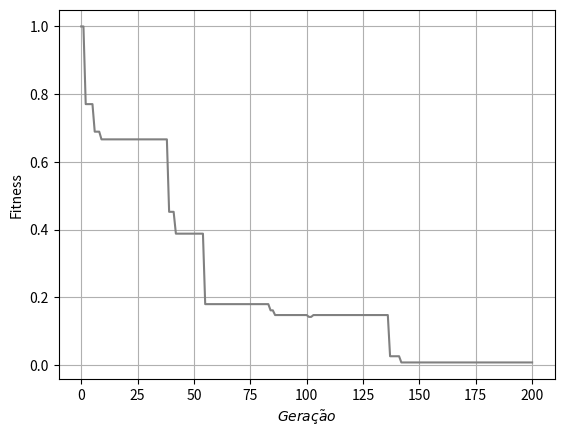

This chart was generated by the following Python code:
# -*- coding: UTF-8 -*-
import matplotlib
import matplotlib.pyplot as plt
import numpy as np

# Data for plotting
t = [0,1,2,3,4,5,6,7,8,9,10,11,12,13,14,15,16,17,18,19,20,21,22,23,24,25,26,27,28,29,30,31,32,33,34,35,36,37,38,39,40,41,42,43,44,45,46,47,48,49,50,51,52,53,54,55,56,57,58,59,60,61,62,63,64,65,66,67,68,69,70,71,72,73,74,75,76,77,78,79,80,81,82,83,84,85,86,87,88,89,90,91,92,93,94,95,96,97,98,99,100,101,102,103,104,105,106,107,108,109,110,111,112,113,114,115,116,117,118,119,120,121,122,123,124,125,126,127,128,129,130,131,132,133,134,135,136,137,138,139,140,141,142,143,144,145,146,147,148,149,150,151,152,153,154,155,156,157,158,159,160,161,162,163,164,165,166,167,168,169,170,171,172,173,174,175,176,177,178,179,180,181,182,183,184,185,186,187,188,189,190,191,192,193,194,195,196,197,198,199,200]
s = [1,1,0.770528,0.770528,0.770528,0.770528,0.68915,0.68915,0.68915,0.666422,0.666422,0.666422,0.666422,0.666422,0.666422,0.666422,0.666422,0.666422,0.666422,0.666422,0.666422,0.666422,0.666422,0.666422,0.666422,0.666422,0.666422,0.666422,0.666422,0.666422,0.666422,0.666422,0.666422,0.666422,0.666422,0.666422,0.666422,0.666422,0.666422,0.452346,0.452346,0.452346,0.38783,0.38783,0.38783,0.38783,0.38783,0.38783,0.38783,0.38783,0.38783,0.38783,0.38783,0.38783,0.38783,0.179619,0.179619,0.179619,0.179619,0.179619,0.179619,0.179619,0.179619,0.179619,0.179619,0.179619,0.179619,0.179619,0.179619,0.179619,0.179619,0.179619,0.179619,0.179619,0.179619,0.179619,0.179619,0.179619,0.179619,0.179619,0.179619,0.179619,0.179619,0.179619,0.16129,0.16129,0.147361,0.147361,0.147361,0.147361,0.147361,0.147361,0.147361,0.147361,0.147361,0.147361,0.147361,0.147361,0.147361,0.147361,0.147361,0.141965,0.141965,0.147361,0.147361,0.147361,0.147361,0.147361,0.147361,0.147361,0.147361,0.147361,0.147361,0.147361,0.147361,0.147361,0.147361,0.147361,0.147361,0.147361,0.147361,0.147361,0.147361,0.147361,0.147361,0.147361,0.147361,0.147361,0.147361,0.147361,0.147361,0.147361,0.147361,0.147361,0.147361,0.147361,0.147361,0.02566,0.02566,0.02566,0.02566,0.02566,0.007331,0.007331,0.007331,0.007331,0.007331,0.007331,0.007331,0.007331,0.007331,0.007331,0.007331,0.007331,0.007331,0.007331,0.007331,0.007331,0.007331,0.007331,0.007331,0.007331,0.007331,0.007331,0.007331,0.007331,0.007331,0.007331,0.007331,0.007331,0.007331,0.007331,0.007331,0.007331,0.007331,0.007331,0.007331,0.007331,0.007331,0.007331,0.007331,0.007331,0.007331,0.007331,0.007331,0.007331,0.007331,0.007331,0.007331,0.007331,0.007331,0.007331,0.007331,0.007331,0.007331,0.007331,0.007331,0.007331,0.007331,0.007331,0.007331]

# PS-200__MC-0.7__MG-100
generations = [0,1,2,3,4,5,6,7,8,9,10,11,12,13,14,15,16,17,18,19,20,21,22,23,24,25,26,27,28,29,30,31,32,33,34,35,36,37,38,39,40,41,42,43,44,45,46,47,48,49,50,51,52,53,54,55,56,57,58,59,60,61,62,63,64,65,66,67,68,69,70,71,72,73,74,75,76,77,78,79,80,81,82,83,84,85,86,87,88,89,90,91,92,93,94,95,96,97,98,99,100]
hardengage_cfg1 = [0.164508612204724, 0.164508612204724, 0.164508612204724, 0.244754183070866, 0.245115649606299, 0.322133612204724, 0.399091289370079, 0.399091289370079, 0.467525836614173, 0.61488779527559, 0.623637303149606, 0.629396407480315, 0.629396407480315, 0.635440452755905, 0.642287893700787, 0.65644217519685, 0.658181840551181, 0.658391486220472, 0.667522391732283, 0.673935531496063, 0.681343503937008, 0.681684547244094, 0.76080437992126, 0.848025344488189, 0.848300442913386, 0.848300442913386, 0.86126968503937, 0.869681102362205, 0.871725885826772, 0.871855068897638, 0.871855068897638, 0.871855068897638, 0.871855068897638, 0.871855068897638, 0.871855068897638, 0.871855068897638, 0.87208218503937, 0.872474901574803, 0.872986712598425, 0.878717273622047, 0.883293799212598, 0.884719980314961, 0.889807086614173, 0.889807086614173, 0.889807086614173, 0.889807086614173, 0.889807086614173, 0.889807086614173, 0.889807086614173, 0.889807086614173, 0.890031003937008, 0.892359990157481, 0.892359990157481, 0.892931840551181, 0.893221210629921, 0.893221210629921, 0.893221210629921, 0.893221210629921, 0.893221210629921, 0.89339000984252, 0.89339000984252, 0.89917470472441, 0.899436515748032, 0.899436515748032, 0.899436515748032, 0.899874015748032, 0.899874015748032, 0.899874015748032, 0.899874015748032, 0.899874015748032, 0.900324311023622, 0.900324311023622, 0.900324311023622, 0.900324311023622, 0.900324311023622, 0.906806348425197, 0.906806348425197, 0.906806348425197, 0.906806348425197, 0.906806348425197, 0.906806348425197, 0.906806348425197, 0.906806348425197, 0.906806348425197, 0.906806348425197, 0.906806348425197, 0.906806348425197, 0.906806348425197, 0.906806348425197, 0.907360974409449, 0.907360974409449, 0.907467765748031, 0.907467765748031, 0.907467765748031, 0.907467765748031, 0.907467765748031, 0.907467765748031, 0.908357283464567, 0.908357283464567, 0.909177165354331]
teamfight_cfg1 = []
pusher_cfg1 = [0.270179625984252 , 0.270179625984252 , 0.353549212598425 , 0.353549212598425 , 0.436242618110236 , 0.443892716535433 , 0.443892716535433 , 0.443892716535433 , 0.443892716535433 , 0.59235654527559 , 0.592976624015748 , 0.59921530511811 , 0.599525344488189 , 0.599525344488189 , 0.599525344488189 , 0.668630659448819 , 0.668630659448819 , 0.668630659448819 , 0.75136811023622 , 0.75136811023622 , 0.756716535433071 , 0.756716535433071 , 0.760541830708661 , 0.760541830708661 , 0.760541830708661 , 0.761067421259842 , 0.761067421259842 , 0.761067421259842 , 0.761250492125984 , 0.76778469488189 , 0.779658710629921 , 0.779946604330709 , 0.793219242125984 , 0.799583661417323 , 0.804391978346457 , 0.804908710629921 , 0.805753198818898 , 0.805753198818898 , 0.817681348425197 , 0.818669291338583 , 0.818669291338583 , 0.818669291338583 , 0.824418799212599 , 0.838115157480315 , 0.838115157480315 , 0.847071604330709 , 0.847071604330709 , 0.847071604330709 , 0.847071604330709 , 0.847071604330709 , 0.848707431102362 , 0.853304625984252 , 0.854600147637795 , 0.854600147637795 , 0.854600147637795 , 0.854600147637795 , 0.854600147637795 , 0.854600147637795 , 0.854619340551181 , 0.854619340551181 , 0.854619340551181 , 0.854619340551181 , 0.854619340551181 , 0.854619340551181 , 0.854619340551181 , 0.860928887795276 , 0.862873523622047 , 0.862873523622047 , 0.867170029527559 , 0.867170029527559 , 0.867170029527559 , 0.867170029527559 , 0.868727608267717 , 0.868727608267717 , 0.868727608267717 , 0.868727608267717 , 0.870495570866142 , 0.870495570866142 , 0.870495570866142 , 0.870495570866142 , 0.870495570866142 , 0.870495570866142 , 0.870495570866142 , 0.870495570866142 , 0.873595226377953 , 0.874735482283465 , 0.874735482283465 , 0.874735482283465 , 0.874735482283465 , 0.874735482283465 , 0.874735482283465 , 0.874735482283465 , 0.874735482283465 , 0.874735482283465 , 0.874735482283465 , 0.874735482283465 , 0.874735482283465 , 0.874735482283465 , 0.874735482283465 , 0.874735482283465]

# PS-200__MC-0.7__MG-1000.csv
generations = [0, 1, 2, 3, 4, 5, 6, 7, 8, 9, 10, 11, 12, 13, 14, 15, 16, 17,
          18, 19, 20, 21, 22, 23, 24, 25, 26, 27, 28, 29, 30, 31, 32, 33, 34,
          35, 36, 37, 38, 39, 40, 41, 42, 43, 44, 45, 46, 47, 48, 49, 50, 51,
          52, 53, 54, 55, 56, 57, 58, 59, 60, 61, 62, 63, 64, 65, 66, 67, 68,
          69, 70, 71, 72, 73, 74, 75, 76, 77, 78, 79, 80, 81, 82, 83, 84, 85,
          86, 87, 88, 89, 90, 91, 92, 93, 94, 95, 96, 97, 98, 99, 100, 101, 102,
          103, 104, 105, 106, 107, 108, 109, 110, 111, 112, 113, 114, 115, 116,
          117, 118, 119, 120, 121, 122, 123, 124, 125, 126, 127, 128, 129, 130,
          131, 132, 133, 134, 135, 136, 137, 138, 139, 140, 141, 142, 143, 144,
          145, 146, 147, 148, 149, 150, 151, 152, 153, 154, 155, 156, 157, 158,
          159, 160, 161, 162, 163, 164, 165, 166, 167, 168, 169, 170, 171, 172,
          173, 174, 175, 176, 177, 178, 179, 180, 181, 182, 183, 184, 185, 186,
          187, 188, 189, 190, 191, 192, 193, 194, 195, 196, 197, 198, 199, 200,
          201, 202, 203, 204, 205, 206, 207, 208, 209, 210, 211, 212, 213, 214,
          215, 216, 217, 218, 219, 220, 221, 222, 223, 224, 225, 226, 227, 228,
          229, 230, 231, 232, 233, 234, 235, 236, 237, 238, 239, 240, 241, 242,
          243, 244, 245, 246, 247, 248, 249, 250, 251, 252, 253, 254, 255, 256,
          257, 258, 259, 260, 261, 262, 263, 264, 265, 266, 267, 268, 269, 270,
          271, 272, 273, 274, 275, 276, 277, 278, 279, 280, 281, 282, 283, 284,
          285, 286, 287, 288, 289, 290, 291, 292, 293, 294, 295, 296, 297, 298,
          299, 300, 301, 302, 303, 304, 305, 306, 307, 308, 309, 310, 311, 312,
          313, 314, 315, 316, 317, 318, 319, 320, 321, 322, 323, 324, 325, 326,
          327, 328, 329, 330, 331, 332, 333, 334, 335, 336, 337, 338, 339, 340,
          341, 342, 343, 344, 345, 346, 347, 348, 349, 350, 351, 352, 353, 354,
          355, 356, 357, 358, 359, 360, 361, 362, 363, 364, 365, 366, 367, 368,
          369, 370, 371, 372, 373, 374, 375, 376, 377, 378, 379, 380, 381, 382,
          383, 384, 385, 386, 387, 388, 389, 390, 391, 392, 393, 394, 395, 396,
          397, 398, 399, 400, 401, 402, 403, 404, 405, 406, 407, 408, 409, 410,
          411, 412, 413, 414, 415, 416, 417, 418, 419, 420, 421, 422, 423, 424,
          425, 426, 427, 428, 429, 430, 431, 432, 433, 434, 435, 436, 437, 438,
          439, 440, 441, 442, 443, 444, 445, 446, 447, 448, 449, 450, 451, 452,
          453, 454, 455, 456, 457, 458, 459, 460, 461, 462, 463, 464, 465, 466,
          467, 468, 469, 470, 471, 472, 473, 474, 475, 476, 477, 478, 479, 480,
          481, 482, 483, 484, 485, 486, 487, 488, 489, 490, 491, 492, 493, 494,
          495, 496, 497, 498, 499, 500, 501, 502, 503, 504, 505, 506, 507, 508,
          509, 510, 511, 512, 513, 514, 515, 516, 517, 518, 519, 520, 521, 522,
          523, 524, 525, 526, 527, 528, 529, 530, 531, 532, 533, 534, 535, 536,
          537, 538, 539, 540, 541, 542, 543, 544, 545, 546, 547, 548, 549, 550,
          551, 552, 553, 554, 555, 556, 557, 558, 559, 560, 561, 562, 563, 564,
          565, 566, 567, 568, 569, 570, 571, 572, 573, 574, 575, 576, 577, 578,
          579, 580, 581, 582, 583, 584, 585, 586, 587, 588, 589, 590, 591, 592,
          593, 594, 595, 596, 597, 598, 599, 600, 601, 602, 603, 604, 605, 606,
          607, 608, 609, 610, 611, 612, 613, 614, 615, 616, 617, 618, 619, 620,
          621, 622, 623, 624, 625, 626, 627, 628, 629, 630, 631, 632, 633, 634,
          635, 636, 637, 638, 639, 640, 641, 642, 643, 644, 645, 646, 647, 648,
          649, 650, 651, 652, 653, 654, 655, 656, 657, 658, 659, 660, 661, 662,
          663, 664, 665, 666, 667, 668, 669, 670, 671, 672, 673, 674, 675, 676,
          677, 678, 679, 680, 681, 682, 683, 684, 685, 686, 687, 688, 689, 690,
          691, 692, 693, 694, 695, 696, 697, 698, 699, 700, 701, 702, 703, 704,
          705, 706, 707, 708, 709, 710, 711, 712, 713, 714, 715, 716, 717, 718,
          719, 720, 721, 722, 723, 724, 725, 726, 727, 728, 729, 730, 731, 732,
          733, 734, 735, 736, 737, 738, 739, 740, 741, 742, 743, 744, 745, 746,
          747, 748, 749, 750, 751, 752, 753, 754, 755, 756, 757, 758, 759, 760,
          761, 762, 763, 764, 765, 766, 767, 768, 769, 770, 771, 772, 773, 774,
          775, 776, 777, 778, 779, 780, 781, 782, 783, 784, 785, 786, 787, 788,
          789, 790, 791, 792, 793, 794, 795, 796, 797, 798, 799, 800, 801, 802,
          803, 804, 805, 806, 807, 808, 809, 810, 811, 812, 813, 814, 815, 816,
          817, 818, 819, 820, 821, 822, 823, 824, 825, 826, 827, 828, 829, 830,
          831, 832, 833, 834, 835, 836, 837, 838, 839, 840, 841, 842, 843, 844,
          845, 846, 847, 848, 849, 850, 851, 852, 853, 854, 855, 856, 857, 858,
          859, 860, 861, 862, 863, 864, 865, 866, 867, 868, 869, 870, 871, 872,
          873, 874, 875, 876, 877, 878, 879, 880, 881, 882, 883, 884, 885, 886,
          887, 888, 889, 890, 891, 892, 893, 894, 895, 896, 897, 898, 899, 900,
          901, 902, 903, 904, 905, 906, 907, 908, 909, 910, 911, 912, 913, 914,
          915, 916, 917, 918, 919, 920, 921, 922, 923, 924, 925, 926, 927, 928,
          929, 930, 931, 932, 933, 934, 935, 936, 937, 938, 939, 940, 941, 942,
          943, 944, 945, 946, 947, 948, 949, 950, 951, 952, 953, 954, 955, 956,
          957, 958, 959, 960, 961, 962, 963, 964, 965, 966, 967, 968, 969, 970,
          971, 972, 973, 974, 975, 976, 977, 978, 979, 980, 981, 982, 983, 984,
          985, 986, 987, 988, 989, 990, 991, 992, 993, 994, 995, 996, 997, 998,
          999, 1000]
hardengage_cfg2 = []
teamfight_cfg2 = []
pusher_cfg2 = []

# PS-300__MC-0.7__MG-100.csv
generations = [0,1,2,3,4,5,6,7,8,9,10,11,12,13,14,15,16,17,18,19,20,21,22,23,24,25,26,27,28,29,30,31,32,33,34,35,36,37,38,39,40,41,42,43,44,45,46,47,48,49,50,51,52,53,54,55,56,57,58,59,60,61,62,63,64,65,66,67,68,69,70,71,72,73,74,75,76,77,78,79,80,81,82,83,84,85,86,87,88,89,90,91,92,93,94,95,96,97,98,99,100]
hardengage_cfg3 = []
teamfight_cfg3 = []
pusher_cfg3 = []

# PS-300__MC-0.7__MG-1000.csv
generations = [0, 1, 2, 3, 4, 5, 6, 7, 8, 9, 10, 11, 12, 13, 14, 15, 16, 17,
          18, 19, 20, 21, 22, 23, 24, 25, 26, 27, 28, 29, 30, 31, 32, 33, 34,
          35, 36, 37, 38, 39, 40, 41, 42, 43, 44, 45, 46, 47, 48, 49, 50, 51,
          52, 53, 54, 55, 56, 57, 58, 59, 60, 61, 62, 63, 64, 65, 66, 67, 68,
          69, 70, 71, 72, 73, 74, 75, 76, 77, 78, 79, 80, 81, 82, 83, 84, 85,
          86, 87, 88, 89, 90, 91, 92, 93, 94, 95, 96, 97, 98, 99, 100, 101, 102,
          103, 104, 105, 106, 107, 108, 109, 110, 111, 112, 113, 114, 115, 116,
          117, 118, 119, 120, 121, 122, 123, 124, 125, 126, 127, 128, 129, 130,
          131, 132, 133, 134, 135, 136, 137, 138, 139, 140, 141, 142, 143, 144,
          145, 146, 147, 148, 149, 150, 151, 152, 153, 154, 155, 156, 157, 158,
          159, 160, 161, 162, 163, 164, 165, 166, 167, 168, 169, 170, 171, 172,
          173, 174, 175, 176, 177, 178, 179, 180, 181, 182, 183, 184, 185, 186,
          187, 188, 189, 190, 191, 192, 193, 194, 195, 196, 197, 198, 199, 200,
          201, 202, 203, 204, 205, 206, 207, 208, 209, 210, 211, 212, 213, 214,
          215, 216, 217, 218, 219, 220, 221, 222, 223, 224, 225, 226, 227, 228,
          229, 230, 231, 232, 233, 234, 235, 236, 237, 238, 239, 240, 241, 242,
          243, 244, 245, 246, 247, 248, 249, 250, 251, 252, 253, 254, 255, 256,
          257, 258, 259, 260, 261, 262, 263, 264, 265, 266, 267, 268, 269, 270,
          271, 272, 273, 274, 275, 276, 277, 278, 279, 280, 281, 282, 283, 284,
          285, 286, 287, 288, 289, 290, 291, 292, 293, 294, 295, 296, 297, 298,
          299, 300, 301, 302, 303, 304, 305, 306, 307, 308, 309, 310, 311, 312,
          313, 314, 315, 316, 317, 318, 319, 320, 321, 322, 323, 324, 325, 326,
          327, 328, 329, 330, 331, 332, 333, 334, 335, 336, 337, 338, 339, 340,
          341, 342, 343, 344, 345, 346, 347, 348, 349, 350, 351, 352, 353, 354,
          355, 356, 357, 358, 359, 360, 361, 362, 363, 364, 365, 366, 367, 368,
          369, 370, 371, 372, 373, 374, 375, 376, 377, 378, 379, 380, 381, 382,
          383, 384, 385, 386, 387, 388, 389, 390, 391, 392, 393, 394, 395, 396,
          397, 398, 399, 400, 401, 402, 403, 404, 405, 406, 407, 408, 409, 410,
          411, 412, 413, 414, 415, 416, 417, 418, 419, 420, 421, 422, 423, 424,
          425, 426, 427, 428, 429, 430, 431, 432, 433, 434, 435, 436, 437, 438,
          439, 440, 441, 442, 443, 444, 445, 446, 447, 448, 449, 450, 451, 452,
          453, 454, 455, 456, 457, 458, 459, 460, 461, 462, 463, 464, 465, 466,
          467, 468, 469, 470, 471, 472, 473, 474, 475, 476, 477, 478, 479, 480,
          481, 482, 483, 484, 485, 486, 487, 488, 489, 490, 491, 492, 493, 494,
          495, 496, 497, 498, 499, 500, 501, 502, 503, 504, 505, 506, 507, 508,
          509, 510, 511, 512, 513, 514, 515, 516, 517, 518, 519, 520, 521, 522,
          523, 524, 525, 526, 527, 528, 529, 530, 531, 532, 533, 534, 535, 536,
          537, 538, 539, 540, 541, 542, 543, 544, 545, 546, 547, 548, 549, 550,
          551, 552, 553, 554, 555, 556, 557, 558, 559, 560, 561, 562, 563, 564,
          565, 566, 567, 568, 569, 570, 571, 572, 573, 574, 575, 576, 577, 578,
          579, 580, 581, 582, 583, 584, 585, 586, 587, 588, 589, 590, 591, 592,
          593, 594, 595, 596, 597, 598, 599, 600, 601, 602, 603, 604, 605, 606,
          607, 608, 609, 610, 611, 612, 613, 614, 615, 616, 617, 618, 619, 620,
          621, 622, 623, 624, 625, 626, 627, 628, 629, 630, 631, 632, 633, 634,
          635, 636, 637, 638, 639, 640, 641, 642, 643, 644, 645, 646, 647, 648,
          649, 650, 651, 652, 653, 654, 655, 656, 657, 658, 659, 660, 661, 662,
          663, 664, 665, 666, 667, 668, 669, 670, 671, 672, 673, 674, 675, 676,
          677, 678, 679, 680, 681, 682, 683, 684, 685, 686, 687, 688, 689, 690,
          691, 692, 693, 694, 695, 696, 697, 698, 699, 700, 701, 702, 703, 704,
          705, 706, 707, 708, 709, 710, 711, 712, 713, 714, 715, 716, 717, 718,
          719, 720, 721, 722, 723, 724, 725, 726, 727, 728, 729, 730, 731, 732,
          733, 734, 735, 736, 737, 738, 739, 740, 741, 742, 743, 744, 745, 746,
          747, 748, 749, 750, 751, 752, 753, 754, 755, 756, 757, 758, 759, 760,
          761, 762, 763, 764, 765, 766, 767, 768, 769, 770, 771, 772, 773, 774,
          775, 776, 777, 778, 779, 780, 781, 782, 783, 784, 785, 786, 787, 788,
          789, 790, 791, 792, 793, 794, 795, 796, 797, 798, 799, 800, 801, 802,
          803, 804, 805, 806, 807, 808, 809, 810, 811, 812, 813, 814, 815, 816,
          817, 818, 819, 820, 821, 822, 823, 824, 825, 826, 827, 828, 829, 830,
          831, 832, 833, 834, 835, 836, 837, 838, 839, 840, 841, 842, 843, 844,
          845, 846, 847, 848, 849, 850, 851, 852, 853, 854, 855, 856, 857, 858,
          859, 860, 861, 862, 863, 864, 865, 866, 867, 868, 869, 870, 871, 872,
          873, 874, 875, 876, 877, 878, 879, 880, 881, 882, 883, 884, 885, 886,
          887, 888, 889, 890, 891, 892, 893, 894, 895, 896, 897, 898, 899, 900,
          901, 902, 903, 904, 905, 906, 907, 908, 909, 910, 911, 912, 913, 914,
          915, 916, 917, 918, 919, 920, 921, 922, 923, 924, 925, 926, 927, 928,
          929, 930, 931, 932, 933, 934, 935, 936, 937, 938, 939, 940, 941, 942,
          943, 944, 945, 946, 947, 948, 949, 950, 951, 952, 953, 954, 955, 956,
          957, 958, 959, 960, 961, 962, 963, 964, 965, 966, 967, 968, 969, 970,
          971, 972, 973, 974, 975, 976, 977, 978, 979, 980, 981, 982, 983, 984,
          985, 986, 987, 988, 989, 990, 991, 992, 993, 994, 995, 996, 997, 998,
          999, 1000]
hardengage_cfg4 = []
teamfight_cfg4 = []
pusher_cfg4 = []

fig, ax = plt.subplots()
ax.plot(t, s, color='grey')

ax.set(xlabel=r"""$Gerac \c\~ao$""", ylabel='Fitness')
ax.grid()

fig.savefig("plot.pdf")
plt.show()
